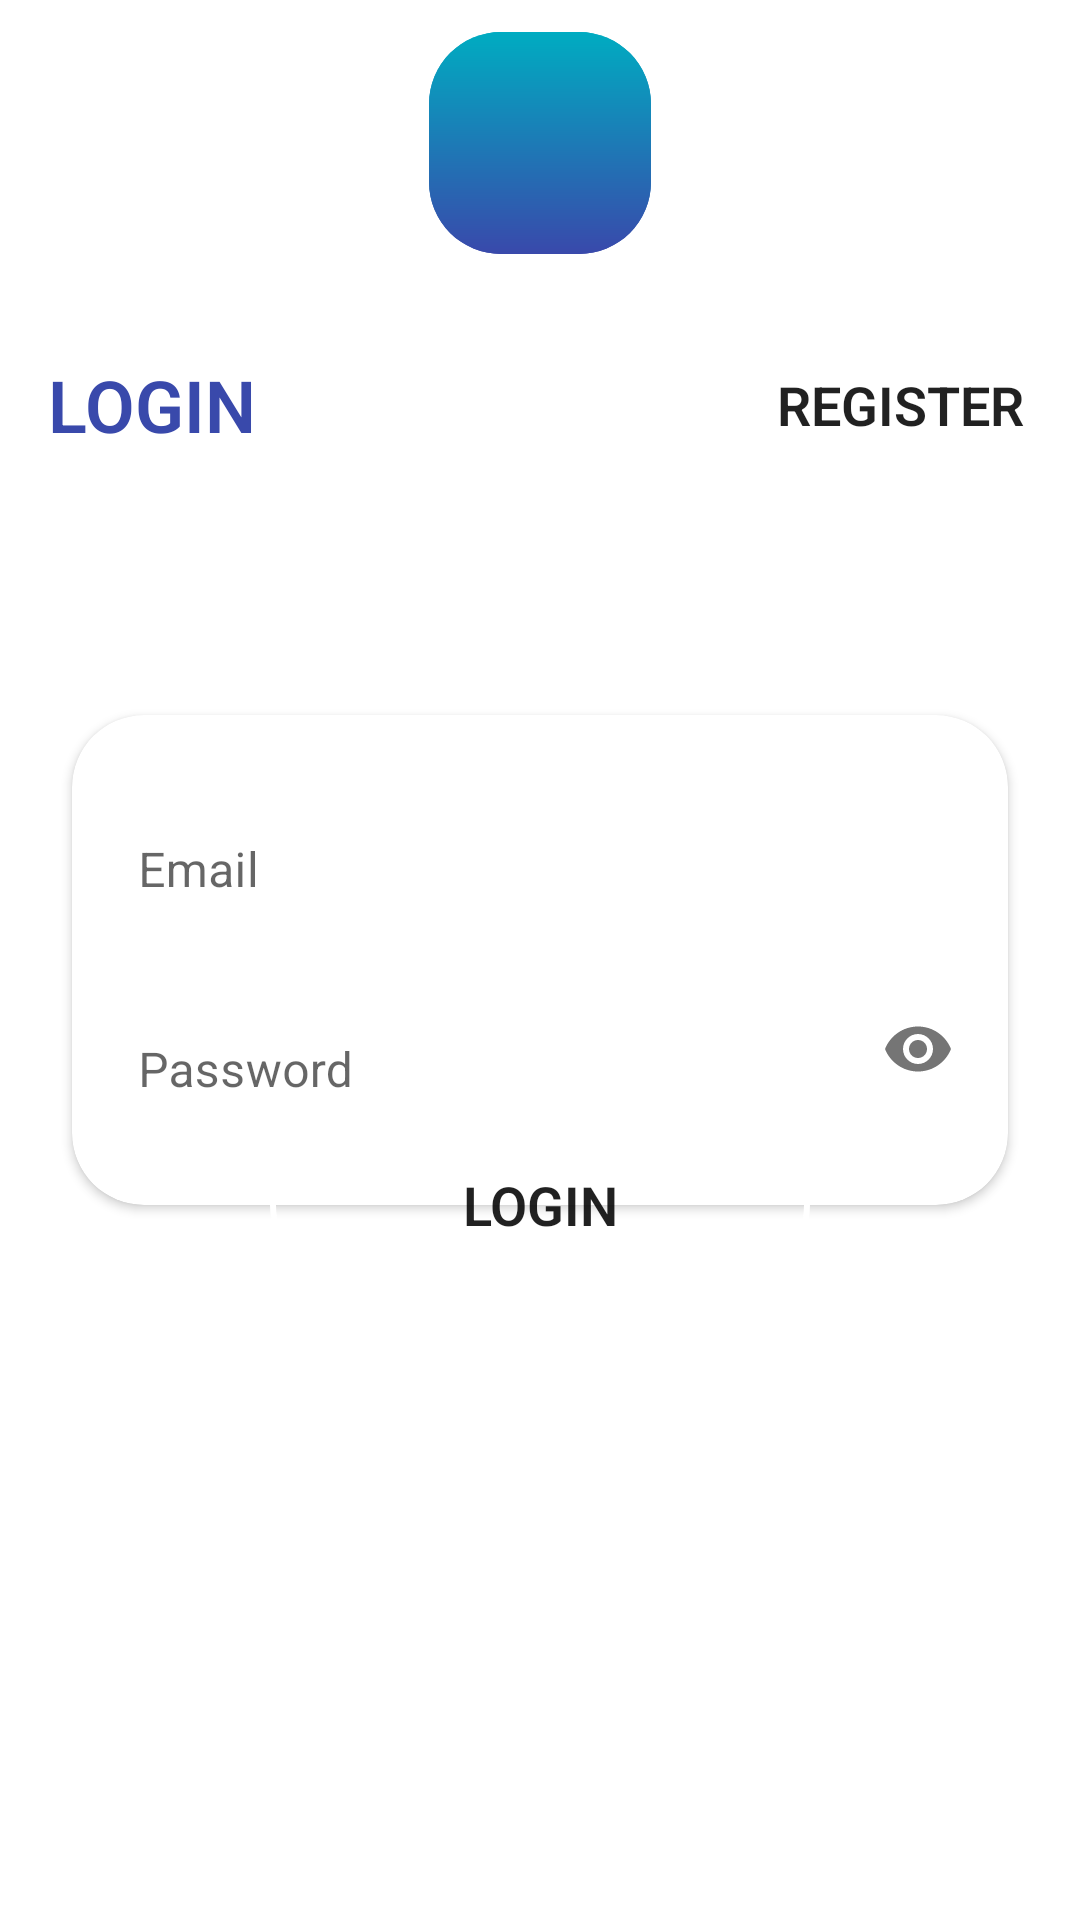

Write the Android layout XML for this screen, with the resource values it uses.
<!-- AndroidManifest.xml: application theme Theme.PureLogRegUI -->
<!-- res/layout/activity_login.xml -->
<?xml version="1.0" encoding="utf-8"?>
<androidx.constraintlayout.widget.ConstraintLayout xmlns:android="http://schemas.android.com/apk/res/android"
    xmlns:app="http://schemas.android.com/apk/res-auto"
    xmlns:tools="http://schemas.android.com/tools"
    android:layout_width="match_parent"
    android:layout_height="match_parent"
    tools:context=".LoginActivity">

    <ImageView
        android:id="@+id/imageView3"
        android:layout_width="74dp"
        android:layout_height="74dp"
        android:layout_marginStart="16dp"
        android:layout_marginLeft="16dp"
        android:layout_marginTop="16dp"
        android:layout_marginEnd="16dp"
        android:layout_marginRight="16dp"
        android:layout_marginBottom="16dp"
        android:background="@drawable/logo_bg"
        android:foreground="@drawable/ic_logo"
        android:src="@drawable/logo_bg"
        app:layout_constraintBottom_toTopOf="@+id/view"
        app:layout_constraintEnd_toEndOf="parent"
        app:layout_constraintStart_toStartOf="parent"
        app:layout_constraintTop_toTopOf="parent" />

    <View
        android:id="@+id/view"
        android:layout_width="210dp"
        android:layout_height="450dp"
        android:foreground="@drawable/ic_login_bg"
        app:layout_constraintBottom_toBottomOf="parent"
        app:layout_constraintEnd_toEndOf="parent"
        app:layout_constraintTop_toTopOf="parent" />

    <RelativeLayout
        android:layout_width="0dp"
        android:layout_height="wrap_content"
        android:layout_marginStart="16dp"
        android:layout_marginLeft="16dp"
        android:layout_marginTop="16dp"
        android:layout_marginEnd="16dp"
        android:layout_marginRight="16dp"
        app:layout_constraintEnd_toEndOf="parent"
        app:layout_constraintHorizontal_bias="0.0"
        app:layout_constraintStart_toStartOf="parent"
        app:layout_constraintTop_toTopOf="@+id/view">

        <Button
            android:id="@+id/btnRegLogin"
            android:layout_width="wrap_content"
            android:layout_height="wrap_content"
            android:layout_alignParentLeft="false"
            android:layout_alignParentRight="true"
            android:background="@drawable/btn_top"
            android:fontFamily="sans-serif-light"
            android:text="Register"
            android:textSize="18sp"
            android:textStyle="bold"
            android:visibility="visible"
            app:backgroundTintMode="add" />

        <TextView
            android:id="@+id/textView3"
            android:layout_width="wrap_content"
            android:layout_height="wrap_content"
            android:layout_centerVertical="true"
            android:fontFamily="sans-serif-light"
            android:text="LOGIN"
            android:textColor="#3949AB"
            android:textSize="24sp"
            android:textStyle="bold" />

    </RelativeLayout>

    <androidx.cardview.widget.CardView
        android:id="@+id/cardView"
        android:layout_width="0dp"
        android:layout_height="wrap_content"
        android:layout_marginStart="24dp"
        android:layout_marginLeft="24dp"
        android:layout_marginEnd="24dp"
        android:layout_marginRight="24dp"
        app:cardCornerRadius="24dp"
        app:layout_constraintBottom_toBottomOf="parent"
        app:layout_constraintEnd_toEndOf="parent"
        app:layout_constraintStart_toStartOf="parent"
        app:layout_constraintTop_toTopOf="parent">

        <LinearLayout
            android:layout_width="match_parent"
            android:layout_height="match_parent"
            android:orientation="vertical">

            <com.google.android.material.textfield.TextInputLayout
                android:layout_width="match_parent"
                android:layout_height="match_parent"
                android:layout_marginTop="6dp"
                android:paddingLeft="6dp"
                android:paddingRight="6dp"
                app:boxBackgroundMode="none">

                <EditText
                    android:id="@+id/et_emailLogin"
                    android:layout_width="match_parent"
                    android:layout_height="wrap_content"
                    android:drawableStart="@drawable/ic_email"
                    android:drawablePadding="6dp"
                    android:hint="Email"
                    android:inputType="textEmailAddress" />
            </com.google.android.material.textfield.TextInputLayout>

            <com.google.android.material.textfield.TextInputLayout
                android:layout_width="match_parent"
                android:layout_height="wrap_content"
                android:paddingLeft="6dp"
                android:paddingRight="6dp"
                app:boxBackgroundMode="none"
                app:passwordToggleEnabled="true">

                <EditText
                    android:id="@+id/et_passwordLogin"
                    android:layout_width="match_parent"
                    android:layout_height="wrap_content"
                    android:layout_marginTop="6dp"
                    android:layout_marginBottom="24dp"
                    android:drawableStart="@drawable/ic_lock"
                    android:drawablePadding="6dp"
                    android:hint="Password"
                    android:inputType="textPassword" />
            </com.google.android.material.textfield.TextInputLayout>
        </LinearLayout>
    </androidx.cardview.widget.CardView>

    <Button
        android:id="@+id/btnLogin"
        android:layout_width="180dp"
        android:layout_height="wrap_content"
        android:background="@drawable/btn_top"
        android:fontFamily="sans-serif-light"
        android:text="Login"
        android:textSize="18sp"
        android:textStyle="bold"
        app:backgroundTintMode="add"
        app:layout_constraintBottom_toBottomOf="@+id/cardView"
        app:layout_constraintEnd_toEndOf="@+id/cardView"
        app:layout_constraintStart_toStartOf="@+id/cardView"
        app:layout_constraintTop_toBottomOf="@+id/cardView" />

</androidx.constraintlayout.widget.ConstraintLayout>
<!-- resources referenced by this layout -->
<resources>
  <!-- drawable btn_top (drawable) -->
  <?xml version="1.0" encoding="utf-8"?>
  <shape xmlns:android="http://schemas.android.com/apk/res/android" android:shape="rectangle">
      <stroke android:color="@android:color/white" android:width="2dp" />
      <corners android:radius="24dp" />
  
  </shape>
  <!-- drawable ic_login_bg (drawable) -->
  <?xml version="1.0" encoding="utf-8"?>
  <shape xmlns:android="http://schemas.android.com/apk/res/android" android:shape="rectangle">
      <gradient android:angle="90" android:endColor="#00ACC1" android:startColor="#3949AB" />
      <corners android:bottomLeftRadius="24dp" android:topLeftRadius="24dp" />
  
  </shape>
  <!-- drawable ic_logo (drawable) -->
  <vector xmlns:android="http://schemas.android.com/apk/res/android"
      android:width="64dp"
      android:height="64dp"
      android:viewportWidth="24"
      android:viewportHeight="24">
  
    <path
        android:fillColor="@android:color/white"
        android:pathData="M20.57,14.86L22,13.43 20.57,12 17,15.57 8.43,7 12,3.43 10.57,2 9.14,3.43 7.71,2 5.57,4.14 4.14,2.71 2.71,4.14l1.43,1.43L2,7.71l1.43,1.43L2,10.57 3.43,12 7,8.43 15.57,17 12,20.57 13.43,22l1.43,-1.43L16.29,22l2.14,-2.14 1.43,1.43 1.43,-1.43 -1.43,-1.43L22,16.29z"/>
  
  
  
  
  </vector>
  <!-- drawable logo_bg (drawable) -->
  <?xml version="1.0" encoding="utf-8"?>
  <shape xmlns:android="http://schemas.android.com/apk/res/android" android:shape="rectangle">
      <gradient android:angle="90" android:endColor="#00ACC1" android:startColor="#3949AB" />
  
      <corners android:radius="24dp" />
  
  </shape>
  <style name="Theme.PureLogRegUI" parent="Theme.MaterialComponents.DayNight.NoActionBar">
          
          <item name="colorPrimary">#039BE5</item>
          <item name="colorPrimaryVariant">#00ACC1</item>
          <item name="colorOnPrimary">@color/white</item>
          
          <item name="colorSecondary">#3949AB</item>
          <item name="colorSecondaryVariant">#232D64</item>
          <item name="colorOnSecondary">@color/white</item>
          
          <item name="android:statusBarColor" tools:targetApi="l">?attr/colorPrimary</item>
          
      </style>
  <!-- not gathered from this repository: default colours our renderer supplied (Android Studio template values) -->
  <color name="white">#FFFFFFFF</color>
</resources>
